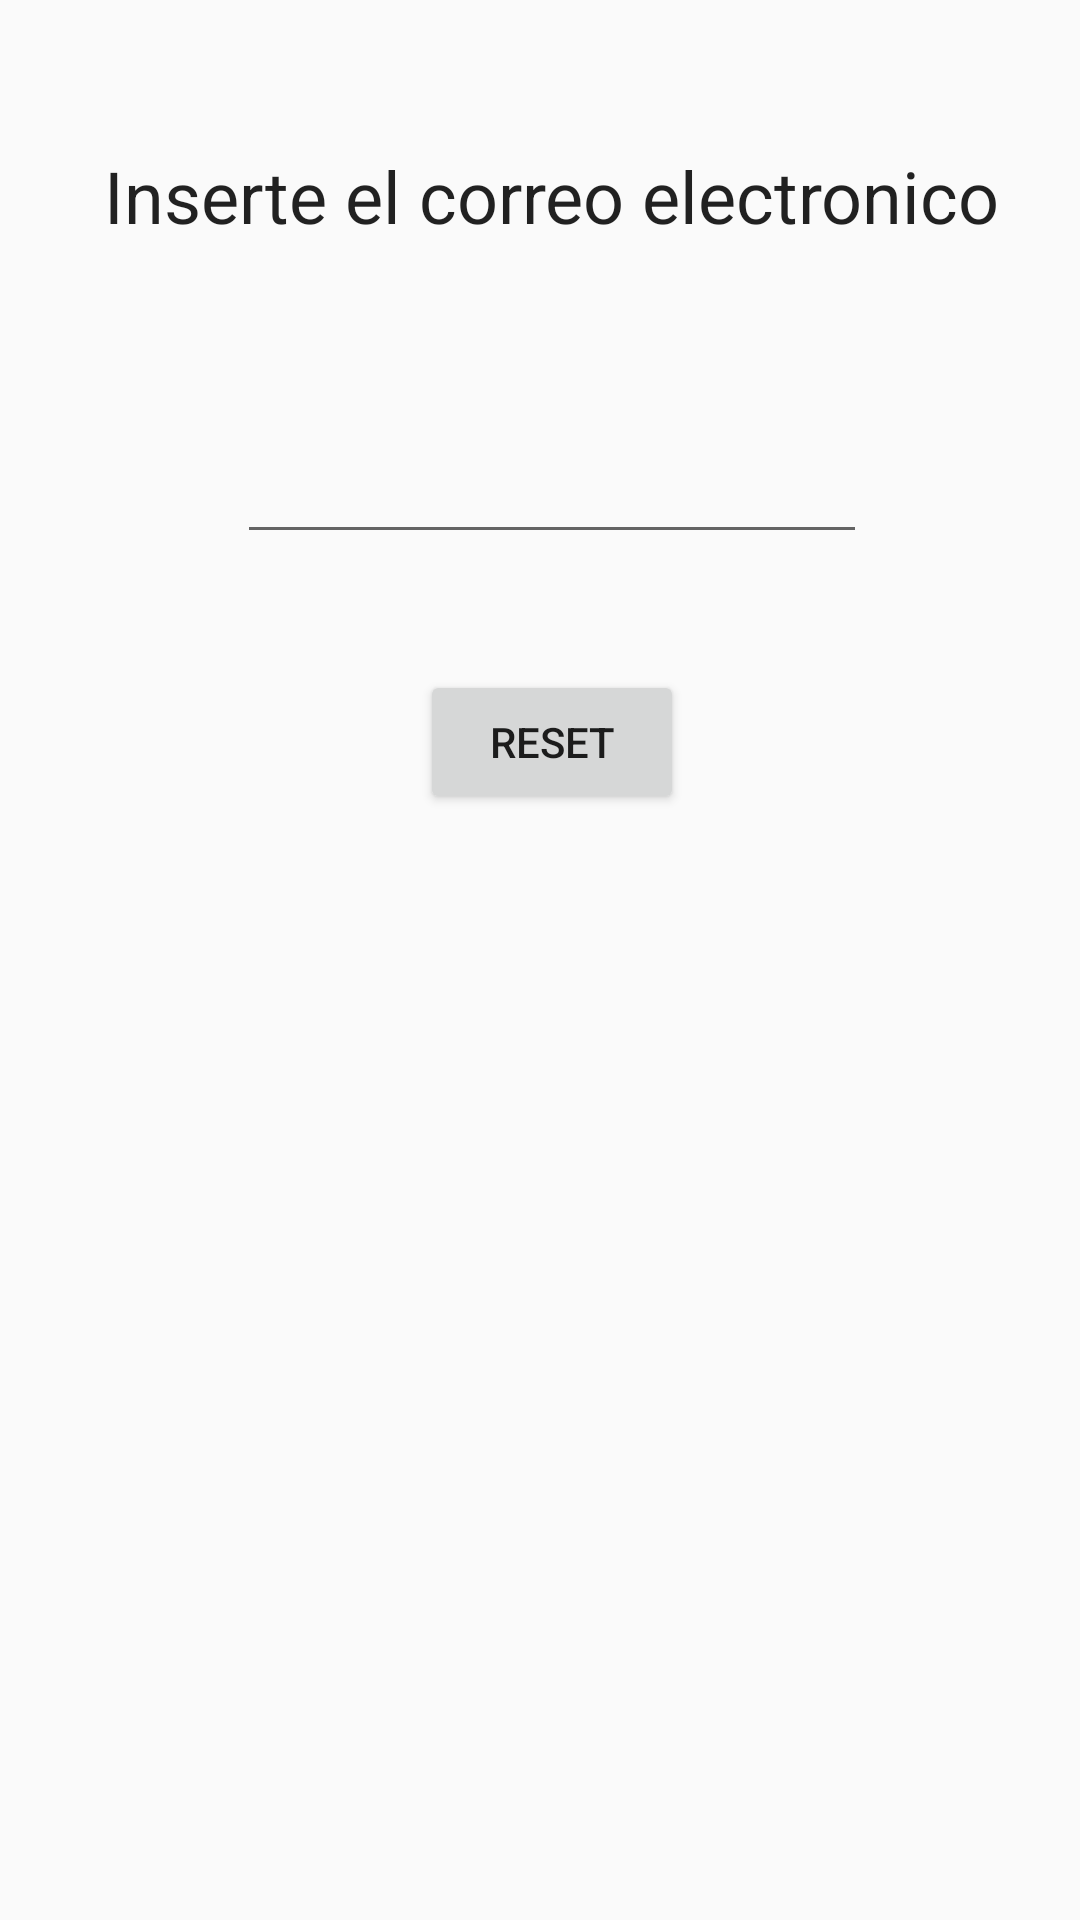

Android layout source for this screen:
<!-- AndroidManifest.xml: application theme AppTheme -->
<!-- res/layout/activity_password_reset.xml -->
<?xml version="1.0" encoding="utf-8"?>
<android.support.constraint.ConstraintLayout xmlns:android="http://schemas.android.com/apk/res/android"
    xmlns:app="http://schemas.android.com/apk/res-auto"
    xmlns:tools="http://schemas.android.com/tools"
    android:layout_width="match_parent"
    android:layout_height="match_parent"
    tools:context="com.example.r_2g_.satemapp.passwordReset">

    <RelativeLayout
        android:layout_width="368dp"
        android:layout_height="495dp"
        tools:layout_editor_absoluteX="8dp"
        tools:layout_editor_absoluteY="8dp">

        <TextView
            android:id="@+id/textView"
            android:layout_width="wrap_content"
            android:layout_height="wrap_content"
            android:layout_alignParentTop="true"
            android:layout_centerHorizontal="true"
            android:layout_marginTop="49dp"
            android:text="Inserte el correo electronico"
            android:textAppearance="@android:style/TextAppearance.Material.Headline" />

        <Button
            android:id="@+id/button2"
            android:layout_width="wrap_content"
            android:layout_height="wrap_content"
            android:layout_centerHorizontal="true"
            android:layout_centerVertical="true"
            android:onClick="onClick"
            android:text="Reset" />

        <EditText
            android:id="@+id/editText"
            android:layout_width="wrap_content"
            android:layout_height="wrap_content"
            android:layout_below="@+id/textView"
            android:layout_centerHorizontal="true"
            android:layout_marginTop="62dp"
            android:ems="10"
            android:inputType="textEmailAddress" />
    </RelativeLayout>
</android.support.constraint.ConstraintLayout>
<!-- resources referenced by this layout -->
<resources>
  <style name="AppTheme" parent="Theme.AppCompat.Light.DarkActionBar">
          
          <item name="colorPrimary">@color/colorPrimary</item>
          <item name="colorPrimaryDark">@color/colorPrimaryDark</item>
          <item name="colorAccent">@color/colorAccent</item>
      </style>
  <color name="colorPrimary">#00bcd4</color>
  <color name="colorPrimaryDark">#0097a7</color>
  <color name="colorAccent">#ff9800</color>
</resources>
